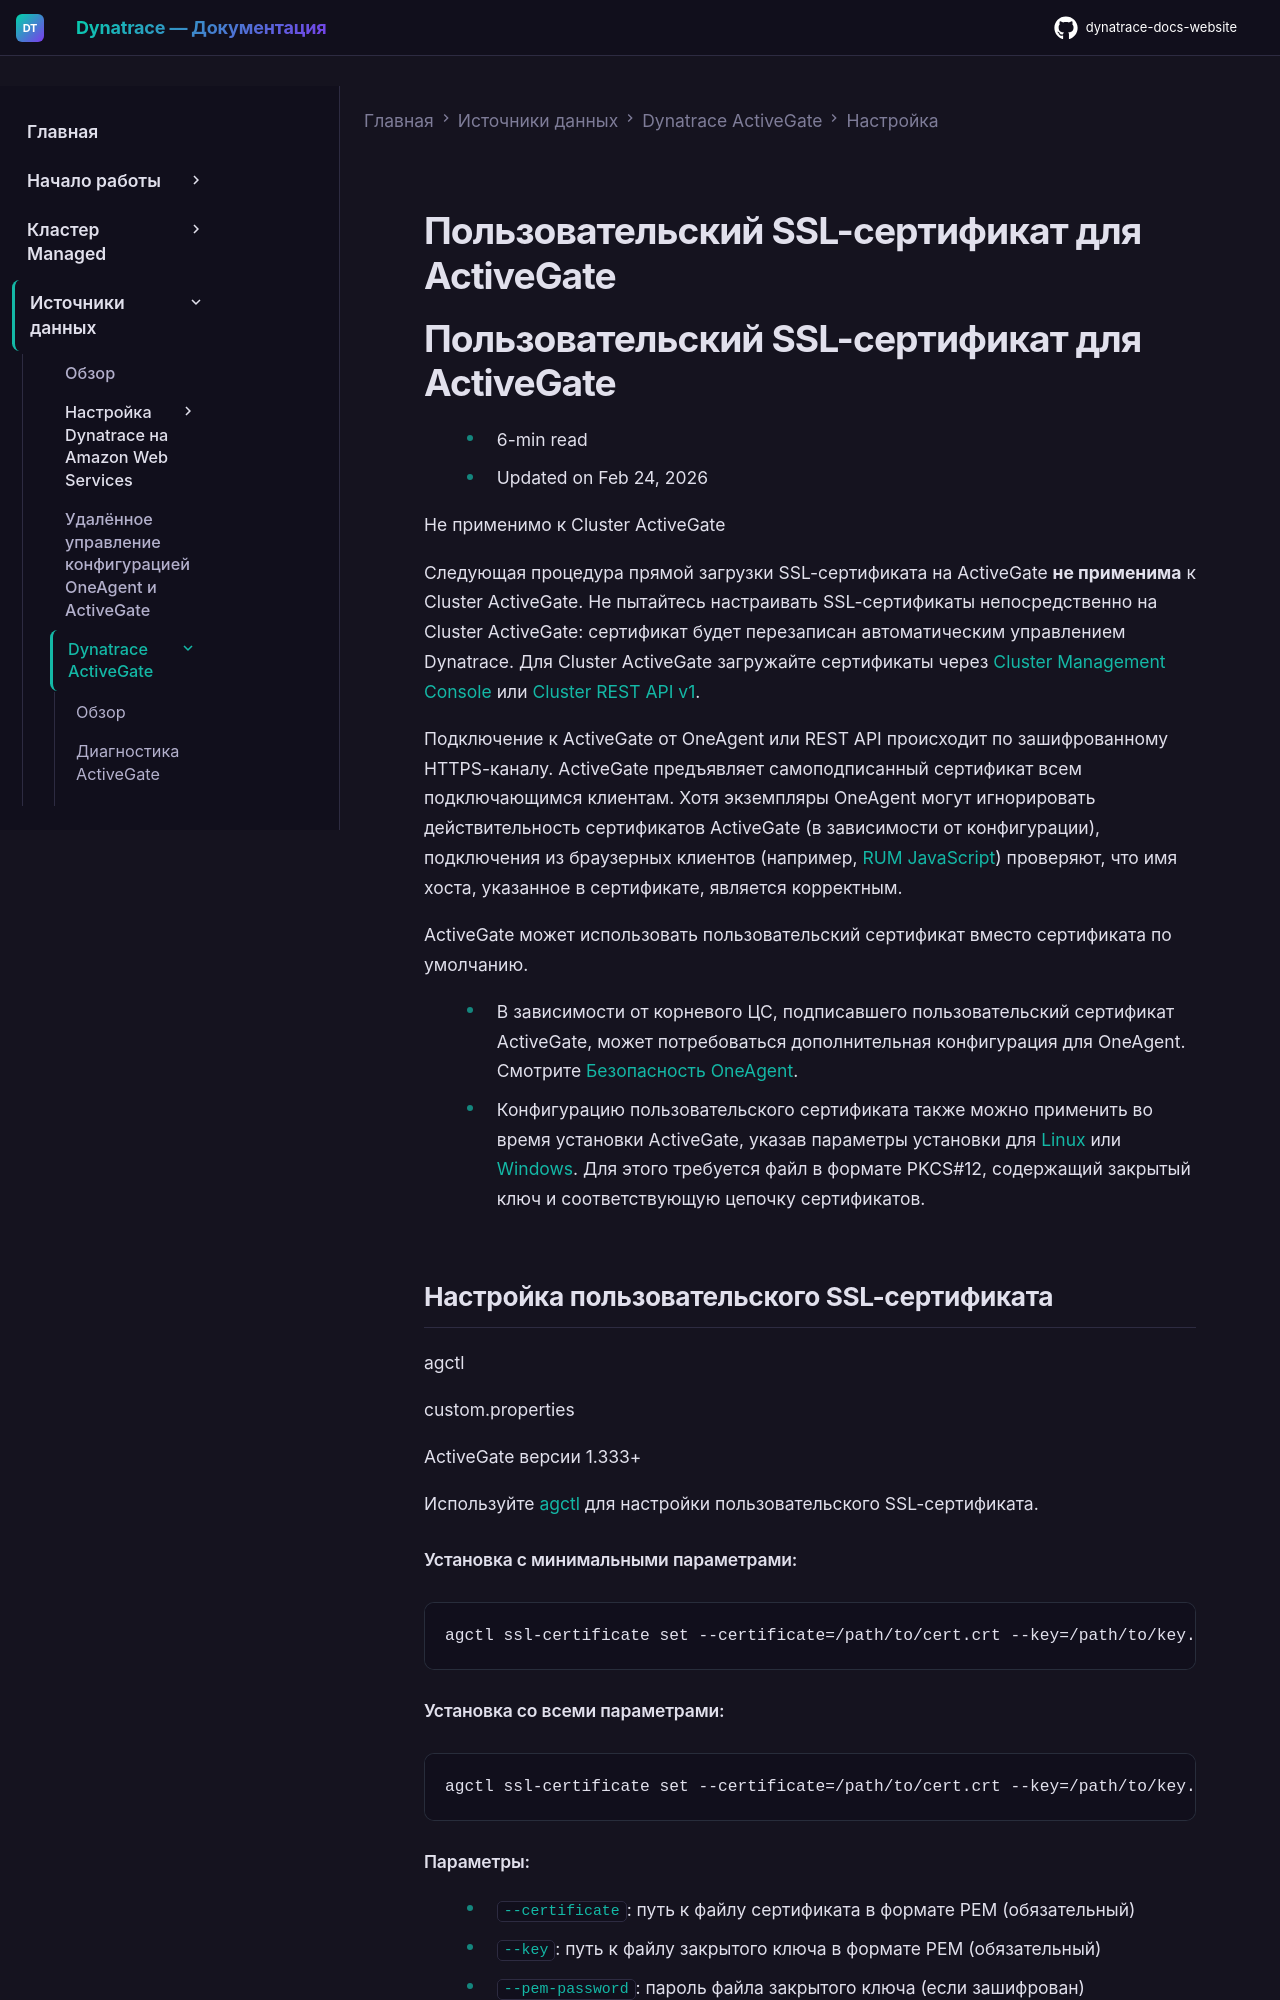

repository: Yerkebulan-Ardabayev/dynatrace-docs-website · page: managed-ru/ingest-from/dynatrace-activegate/configuration/configure-custom-ssl-certificate-on-activegate/index.html · generator: mkdocs

---
title: Пользовательский SSL-сертификат для ActiveGate
source: https://docs.dynatrace.com/managed/ingest-from/dynatrace-activegate/configuration/configure-custom-ssl-certificate-on-activegate
scraped: 2026-05-12T11:13:58.051235
---

# Пользовательский SSL-сертификат для ActiveGate

# Пользовательский SSL-сертификат для ActiveGate

* 6-min read
* Updated on Feb 24, 2026

Не применимо к Cluster ActiveGate

Следующая процедура прямой загрузки SSL-сертификата на ActiveGate **не применима** к Cluster ActiveGate.
Не пытайтесь настраивать SSL-сертификаты непосредственно на Cluster ActiveGate: сертификат будет перезаписан автоматическим управлением Dynatrace.
Для Cluster ActiveGate загружайте сертификаты через [Cluster Management Console](/managed/managed-cluster/installation/ssl-certificate-cluster-activegate "Настройте пользовательский SSL-сертификат на Cluster ActiveGate.") или [Cluster REST API v1](/managed/dynatrace-api/cluster-api/cluster-api-v1/ssl-certificates-v1/post-cluster-ssl-cert-store-status "Узнайте, как использовать Dynatrace API для хранения SSL-сертификата кластера.").

Подключение к ActiveGate от OneAgent или REST API происходит по зашифрованному HTTPS-каналу. ActiveGate предъявляет самоподписанный сертификат всем подключающимся клиентам. Хотя экземпляры OneAgent могут игнорировать действительность сертификатов ActiveGate (в зависимости от конфигурации), подключения из браузерных клиентов (например, [RUM JavaScript](/managed/observe/digital-experience/web-applications/initial-setup/rum-injection "Настройте автоматическое внедрение RUM JavaScript на страницы ваших приложений")) проверяют, что имя хоста, указанное в сертификате, является корректным.

ActiveGate может использовать пользовательский сертификат вместо сертификата по умолчанию.

* В зависимости от корневого ЦС, подписавшего пользовательский сертификат ActiveGate, может потребоваться дополнительная конфигурация для OneAgent. Смотрите [Безопасность OneAgent](/managed/ingest-from/dynatrace-oneagent/oneagent-security#trusted-root-certificates "Управление безопасностью OneAgent").
* Конфигурацию пользовательского сертификата также можно применить во время установки ActiveGate, указав параметры установки для [Linux](/managed/ingest-from/dynatrace-activegate/installation/linux/linux-customize-installation-for-activegate#custom-ssl-certificate "Узнайте о параметрах командной строки для ActiveGate на Linux.") или [Windows](/managed/ingest-from/dynatrace-activegate/installation/windows/windows-customize-installation-for-activegate#custom-ssl-certificate "Узнайте о параметрах для ActiveGate на Windows."). Для этого требуется файл в формате PKCS#12, содержащий закрытый ключ и соответствующую цепочку сертификатов.
